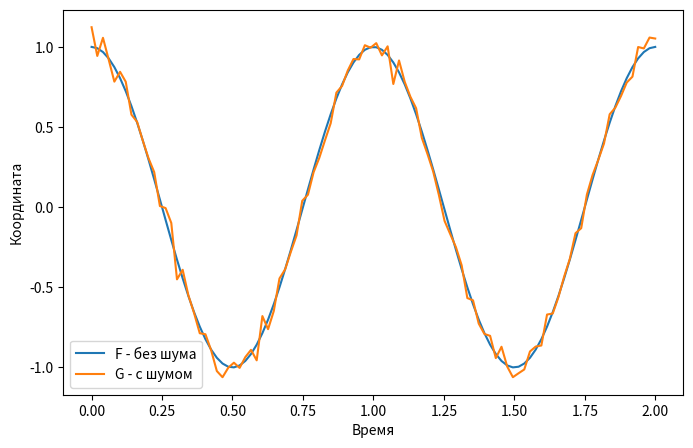

The script that saved this image:
import numpy as np
import matplotlib.pyplot as plt

# Осцилограф
def f(t):
    A, w, u = 1, 2 * np.pi, 0 #задаем амплитуду, угловую частоту и начальную фазу
    length = t.shape[0]
    x = A * np.cos(w * t + u)
    return x

#Добавляем шум
def gaus(t):
    length = t.shape[0]  # длина массива t
    u, o = 0, 0.05
    noise = np.random.normal(u, o, size=length)
    return noise


t = np.linspace(0, 2, 100) #шаг графика

fig, ax = plt.subplots(figsize=(8, 5))
F = f(t)
ax.plot(t, F, label='F - без шума') # построение графика
G = F+gaus(t)
ax.plot(t, G, label='G - с шумом') # построение графика с добавленым шумом
ax.set_xlabel('Время') # подпись по оси x
ax.set_ylabel('Координата') # подпись по оси y
ax.legend();

#Определяем SNR

def signaltonoise(a, ddof=0):
    u = a.mean()
    o = a.std(ddof=ddof)
    return u/o

print(f'SNR F = {signaltonoise(F)}')
print(f'SNR G = {signaltonoise(G)}')

plt.show() # вывод графика на экран